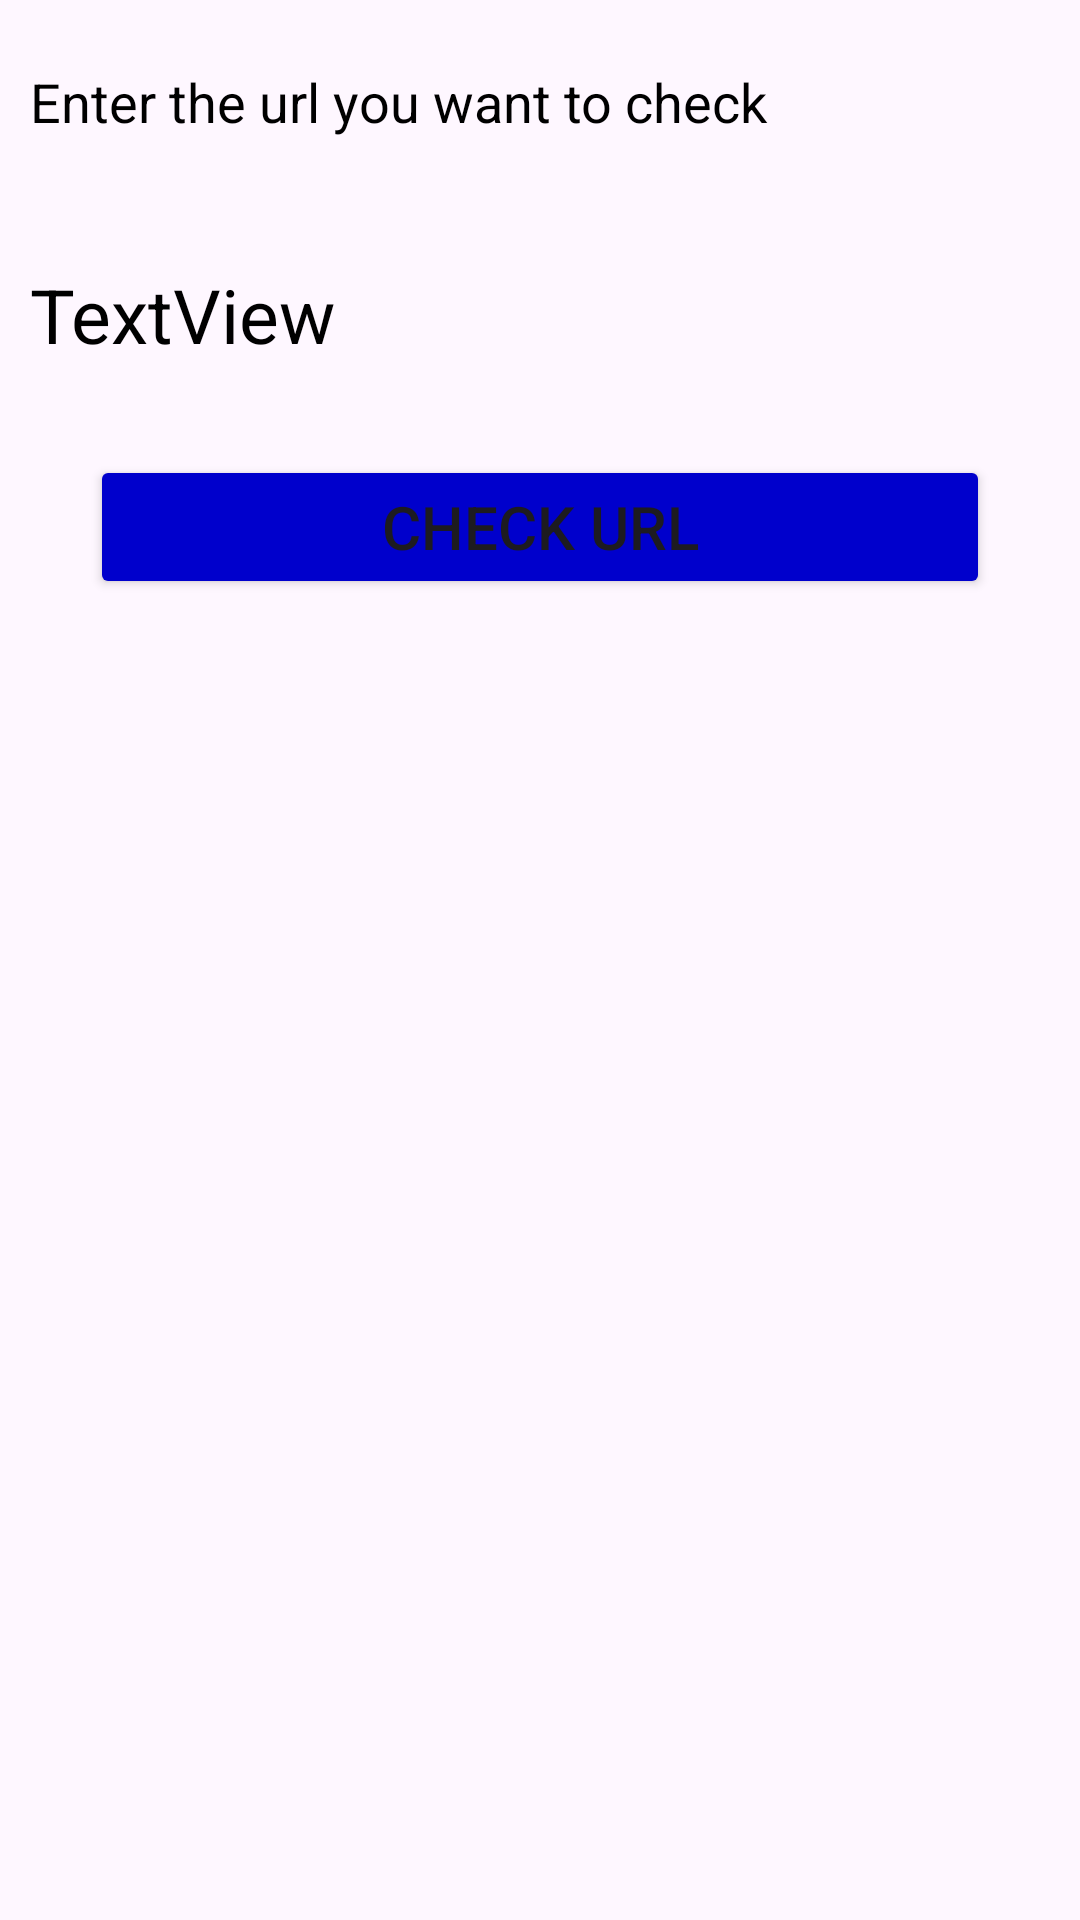

Produce the Android XML layout that renders to this screen, including the resource entries it uses.
<!-- AndroidManifest.xml: application theme Theme.SMSPhishing -->
<!-- res/layout/activity_url.xml -->
<?xml version="1.0" encoding="utf-8"?>
<androidx.constraintlayout.widget.ConstraintLayout xmlns:android="http://schemas.android.com/apk/res/android"
    xmlns:app="http://schemas.android.com/apk/res-auto"
    xmlns:tools="http://schemas.android.com/tools"
    android:layout_width="match_parent"
    android:layout_height="match_parent"
    tools:context=".UrlActivity">

    <RelativeLayout
        android:layout_width="match_parent"
        android:layout_height="match_parent">

        <EditText
            android:id="@+id/et_url"
            android:layout_width="match_parent"
            android:layout_height="wrap_content"
            android:layout_marginStart="10dp"
            android:layout_marginTop="10dp"
            android:layout_marginEnd="10dp"
            android:layout_marginBottom="10dp"
            android:background="@drawable/et_url"
            android:hint="Enter the url you want to check"
            android:minHeight="48dp"
            android:textColorHint="@color/black" />

        <TextView
            android:id="@+id/tv_url"
            android:layout_width="match_parent"
            android:layout_height="wrap_content"
            android:layout_below="@id/et_url"
            android:layout_marginTop="20dp"
            android:layout_marginLeft="10dp"
            android:text="TextView"
            android:textColor="@color/black"
            android:textSize="25sp" />

        <ProgressBar
            android:id="@+id/progress_bar"
            android:layout_width="wrap_content"
            android:layout_height="wrap_content"
            android:layout_centerHorizontal="true"
            android:layout_marginTop="40dp"
            android:visibility="gone" />

        <Button
            android:id="@+id/btn_url"
            android:layout_width="match_parent"
            android:layout_height="wrap_content"
            android:layout_below="@id/tv_url"
            android:layout_margin="30dp"
            android:backgroundTint="@color/blue"
            android:text="Check Url"
            android:textSize="20sp" />


    </RelativeLayout>

</androidx.constraintlayout.widget.ConstraintLayout>
<!-- resources referenced by this layout -->
<resources>
  <color name="black">#FF000000</color>
  <color name="blue">#0000cc</color>
  <!-- drawable et_url (drawable) -->
  <?xml version="1.0" encoding="utf-8"?>
  
  <shape xmlns:android="http://schemas.android.com/apk/res/android">
  
      <corners
          android:radius="10dp"/>
  
  </shape>
  <style name="Theme.SMSPhishing" parent="Base.Theme.SMSPhishing" />
  <style name="Base.Theme.SMSPhishing" parent="Theme.Material3.DayNight.NoActionBar">
          
          
          <item name="colorPrimaryVariant">@color/blue</item>
          <item name="android:statusBarColor" tools:targetApi="1">?attr/colorPrimaryVariant</item>
      </style>
</resources>
